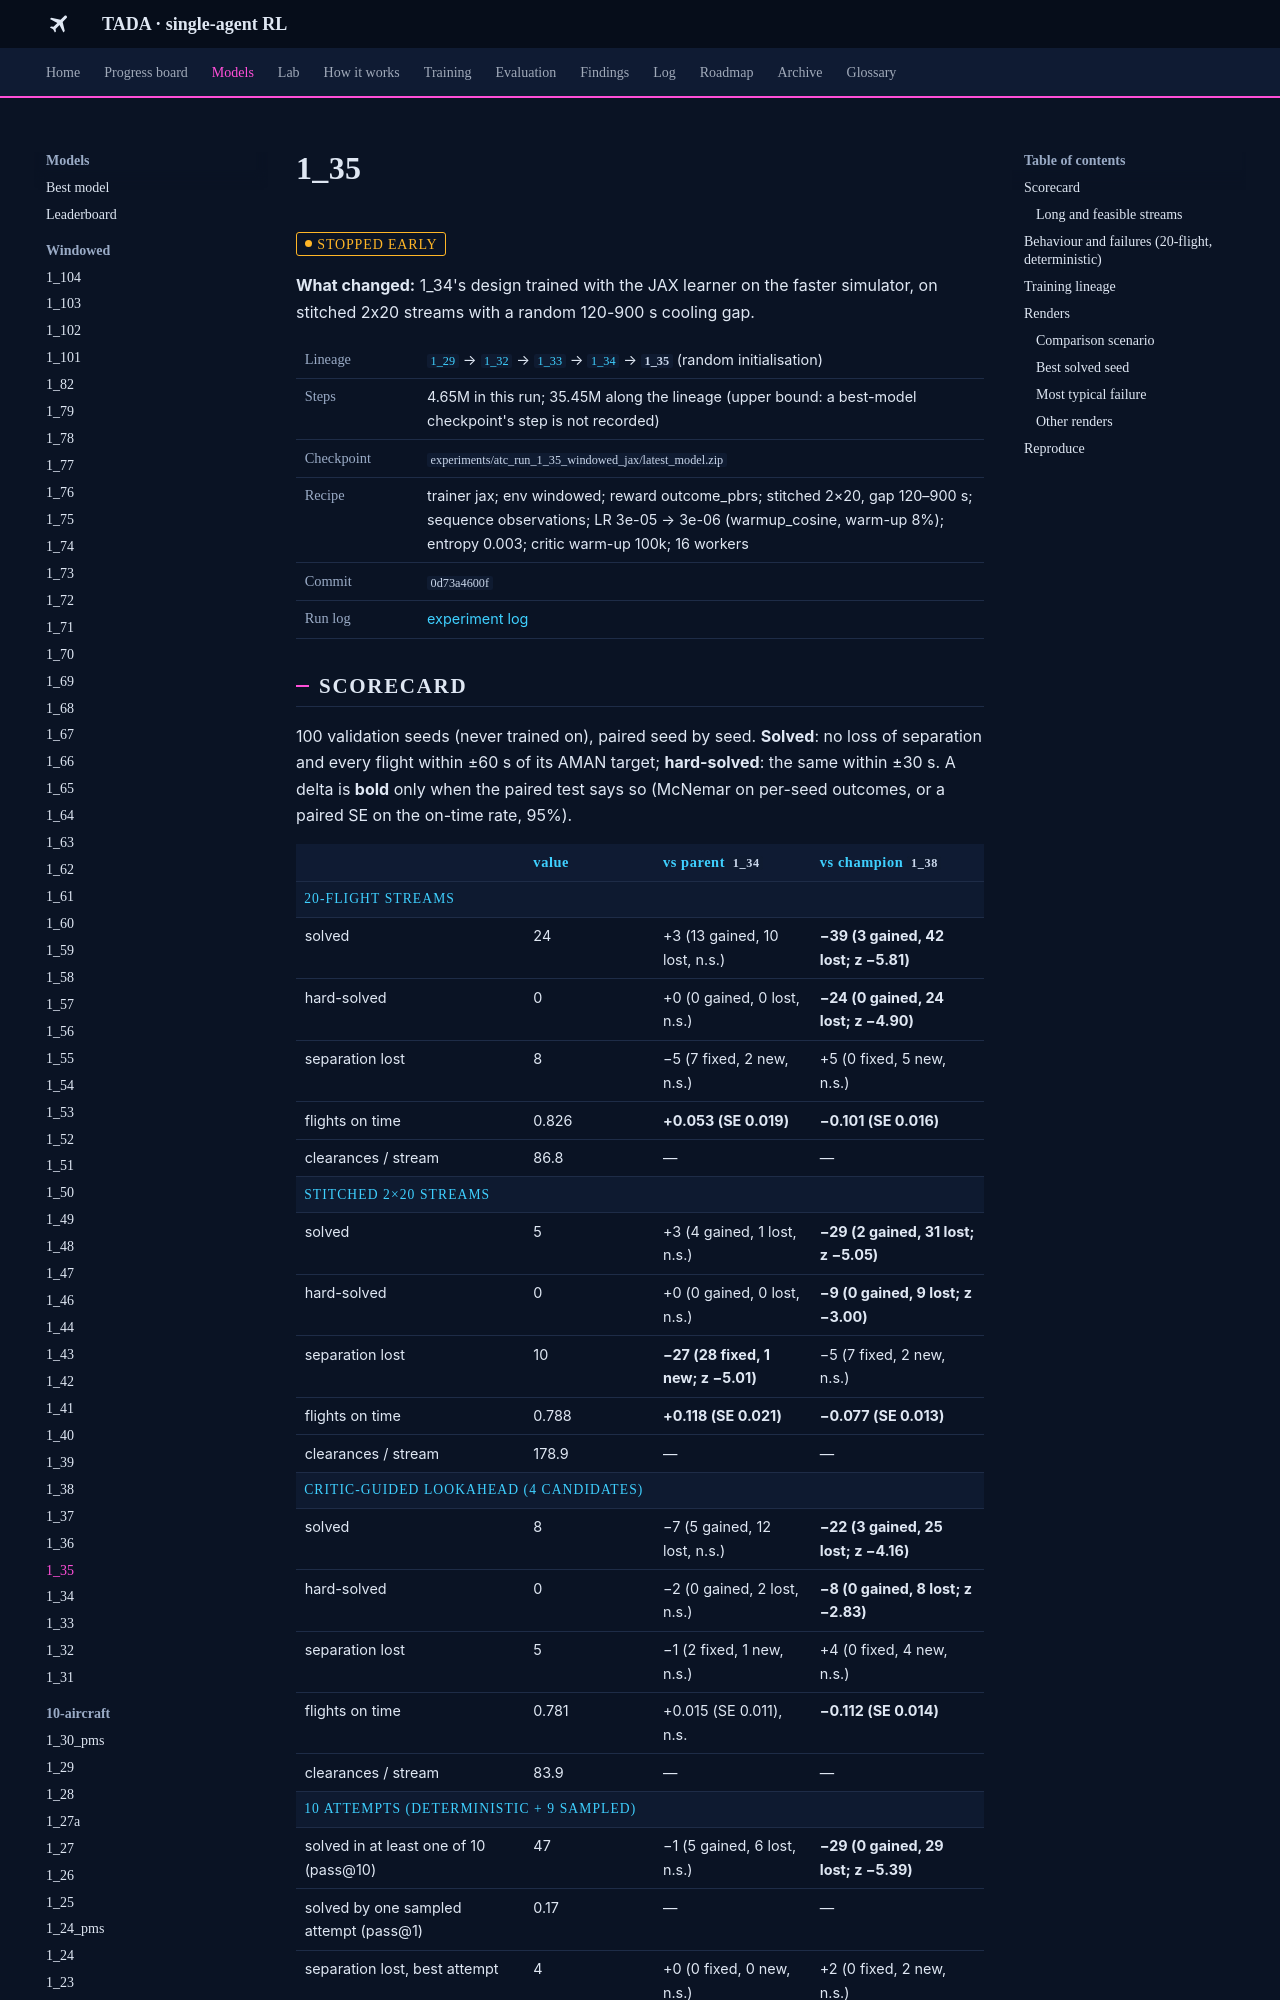

repository: leander-grech/tada-single-agent-docs · page: models/1_35/index.html · generator: mkdocs

<!-- Generated by tools/build_model_docs.py from models.yaml. Do not edit by hand. -->
# 1_35

<span class="tada-chip tada-chip--warn">stopped early</span>

**What changed:** 1_34's design trained with the JAX learner on the faster simulator, on stitched 2x20 streams with a random 120-900 s cooling gap.

<table class="tada-table tada-facts"><tbody><tr><th>Lineage</th><td><a href="../../models/1_29/"><code>1_29</code></a> → <a href="../../models/1_32/"><code>1_32</code></a> → <a href="../../models/1_33/"><code>1_33</code></a> → <a href="../../models/1_34/"><code>1_34</code></a> → <strong><code>1_35</code></strong> (random initialisation)</td></tr><tr><th>Steps</th><td>4.65M in this run; 35.45M along the lineage (upper bound: a best-model checkpoint's step is not recorded)</td></tr><tr><th>Checkpoint</th><td><code>experiments/atc_run_1_35_windowed_jax/latest_model.zip</code></td></tr><tr><th>Recipe</th><td>trainer jax; env windowed; reward outcome_pbrs; stitched 2×20, gap 120–900 s; sequence observations; LR 3e-05 → 3e-06 (warmup_cosine, warm-up 8%); entropy 0.003; critic warm-up 100k; 16 workers</td></tr><tr><th>Commit</th><td><code>0d73a4600f</code></td></tr><tr><th>Run log</th><td><a href="../../log/#run-1-35">experiment log</a></td></tr></tbody></table>

## Scorecard

100 validation seeds (never trained on), paired seed by seed. **Solved**: no loss of separation and every flight within ±60 s of its AMAN target; **hard-solved**: the same within ±30 s. A delta is **bold** only when the paired test says so (McNemar on per-seed outcomes, or a paired SE on the on-time rate, 95%).

<table class="tada-table"><thead><tr><th></th><th>value</th><th>vs parent <code>1_34</code></th><th>vs champion <code>1_38</code></th></tr></thead><tbody><tr class="tada-group"><th colspan="4">20-flight streams</th></tr><tr><td>solved</td><td>24</td><td>+3 (13 gained, 10 lost, n.s.)</td><td><strong>−39 (3 gained, 42 lost; z −5.81)</strong></td></tr><tr><td>hard-solved</td><td>0</td><td>+0 (0 gained, 0 lost, n.s.)</td><td><strong>−24 (0 gained, 24 lost; z −4.90)</strong></td></tr><tr><td>separation lost</td><td>8</td><td>−5 (7 fixed, 2 new, n.s.)</td><td>+5 (0 fixed, 5 new, n.s.)</td></tr><tr><td>flights on time</td><td>0.826</td><td><strong>+0.053 (SE 0.019)</strong></td><td><strong>−0.101 (SE 0.016)</strong></td></tr><tr><td>clearances / stream</td><td>86.8</td><td>—</td><td>—</td></tr><tr class="tada-group"><th colspan="4">stitched 2×20 streams</th></tr><tr><td>solved</td><td>5</td><td>+3 (4 gained, 1 lost, n.s.)</td><td><strong>−29 (2 gained, 31 lost; z −5.05)</strong></td></tr><tr><td>hard-solved</td><td>0</td><td>+0 (0 gained, 0 lost, n.s.)</td><td><strong>−9 (0 gained, 9 lost; z −3.00)</strong></td></tr><tr><td>separation lost</td><td>10</td><td><strong>−27 (28 fixed, 1 new; z −5.01)</strong></td><td>−5 (7 fixed, 2 new, n.s.)</td></tr><tr><td>flights on time</td><td>0.788</td><td><strong>+0.118 (SE 0.021)</strong></td><td><strong>−0.077 (SE 0.013)</strong></td></tr><tr><td>clearances / stream</td><td>178.9</td><td>—</td><td>—</td></tr><tr class="tada-group"><th colspan="4">critic-guided lookahead (4 candidates)</th></tr><tr><td>solved</td><td>8</td><td>−7 (5 gained, 12 lost, n.s.)</td><td><strong>−22 (3 gained, 25 lost; z −4.16)</strong></td></tr><tr><td>hard-solved</td><td>0</td><td>−2 (0 gained, 2 lost, n.s.)</td><td><strong>−8 (0 gained, 8 lost; z −2.83)</strong></td></tr><tr><td>separation lost</td><td>5</td><td>−1 (2 fixed, 1 new, n.s.)</td><td>+4 (0 fixed, 4 new, n.s.)</td></tr><tr><td>flights on time</td><td>0.781</td><td>+0.015 (SE 0.011), n.s.</td><td><strong>−0.112 (SE 0.014)</strong></td></tr><tr><td>clearances / stream</td><td>83.9</td><td>—</td><td>—</td></tr><tr class="tada-group"><th colspan="4">10 attempts (deterministic + 9 sampled)</th></tr><tr><td>solved in at least one of 10 (pass@10)</td><td>47</td><td>−1 (5 gained, 6 lost, n.s.)</td><td><strong>−29 (0 gained, 29 lost; z −5.39)</strong></td></tr><tr><td>solved by one sampled attempt (pass@1)</td><td>0.17</td><td>—</td><td>—</td></tr><tr><td>separation lost, best attempt</td><td>4</td><td>+0 (0 fixed, 0 new, n.s.)</td><td>+2 (0 fixed, 2 new, n.s.)</td></tr><tr><td>flights on time, best attempt</td><td>0.875</td><td>—</td><td>—</td></tr><tr><td>never solved: safety-bound / precision-bound</td><td>4 / 49</td><td>—</td><td>—</td></tr></tbody></table>

### Long and feasible streams

60- and 100-flight stitched streams (3 or 5 waves, 600–900 s gaps) and the feasible 40-flight sets feas40 and test51, deterministic; see [Long streams](../findings/long-streams.md).

<table class="tada-table"><thead><tr><th>streams</th><th>n</th><th>no loss of separation</th><th>solved</th><th>on time</th></tr></thead><tbody><tr><td>60 flights, feasible</td><td>27</td><td>27</td><td>3</td><td>0.959</td></tr><tr><td>60 flights, unfiltered</td><td>40</td><td>31</td><td>1</td><td>0.738</td></tr><tr><td>100 flights, feasible</td><td>12</td><td>12</td><td>0</td><td>0.961</td></tr><tr><td>100 flights, unfiltered</td><td>40</td><td>23</td><td>0</td><td>0.655</td></tr><tr><td>feas40: 40 feasible 2×20 streams</td><td>40</td><td>39</td><td>7</td><td>0.939</td></tr><tr><td>test51: 51 held-out feasible 2×20 streams</td><td>51</td><td>51</td><td>9</td><td>0.960</td></tr></tbody></table>

Sources: f20 `analysis/2026-09-26_1_35_final/f20.csv`, s2x20 `analysis/2026-09-26_1_35_final/s2x20.csv`, att10 `analysis/2026-09-26_1_35_final/1_35_att10.csv`, la4 `analysis/2026-09-26_1_35_final/1_35_la4.csv`, fx_feas40 `analysis/2026-09-28_hard/eval/1_35_feas40.csv`, fx_test51 `analysis/2026-09-28_hard/eval_test/1_35_test51.csv`, ls_k3_all `analysis/2026-09-27_scratch/longstreams/eval/1_35_k3_all.csv`, ls_k3_feasible `analysis/2026-09-27_scratch/longstreams/eval/1_35_k3_feasible.csv`, ls_k5_all `analysis/2026-09-27_scratch/longstreams/eval/1_35_k5_all.csv`, ls_k5_feasible `analysis/2026-09-27_scratch/longstreams/eval/1_35_k5_feasible.csv`, phase0 `analysis/2026-09-27_phase0_order_first/atc_run_1_35_windowed_jax.jsonl`.
